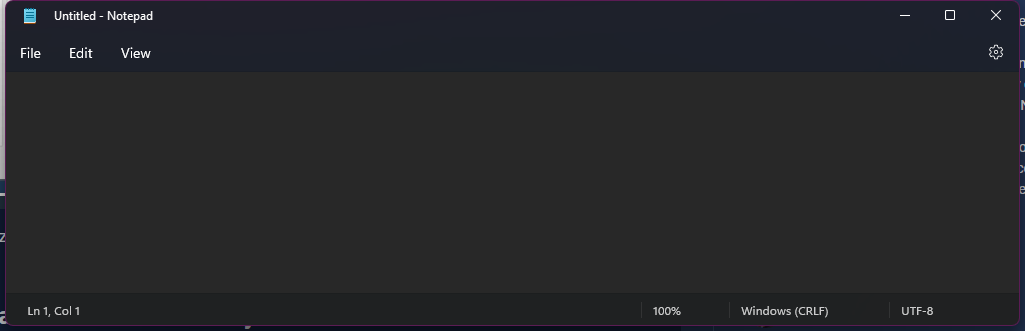
Task: Platzi_Procesos
Workflow: Main

Step 1: Use Application: Untitled - Notepad in window 'Untitled - Notepad' (notepad.exe)

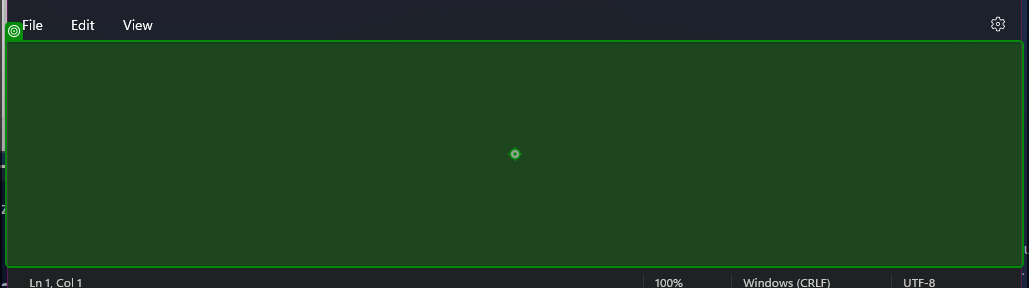
Step 2: type [Texto_Notepad] into the element in window 'Untitled - Notepad' (notepad.exe)
